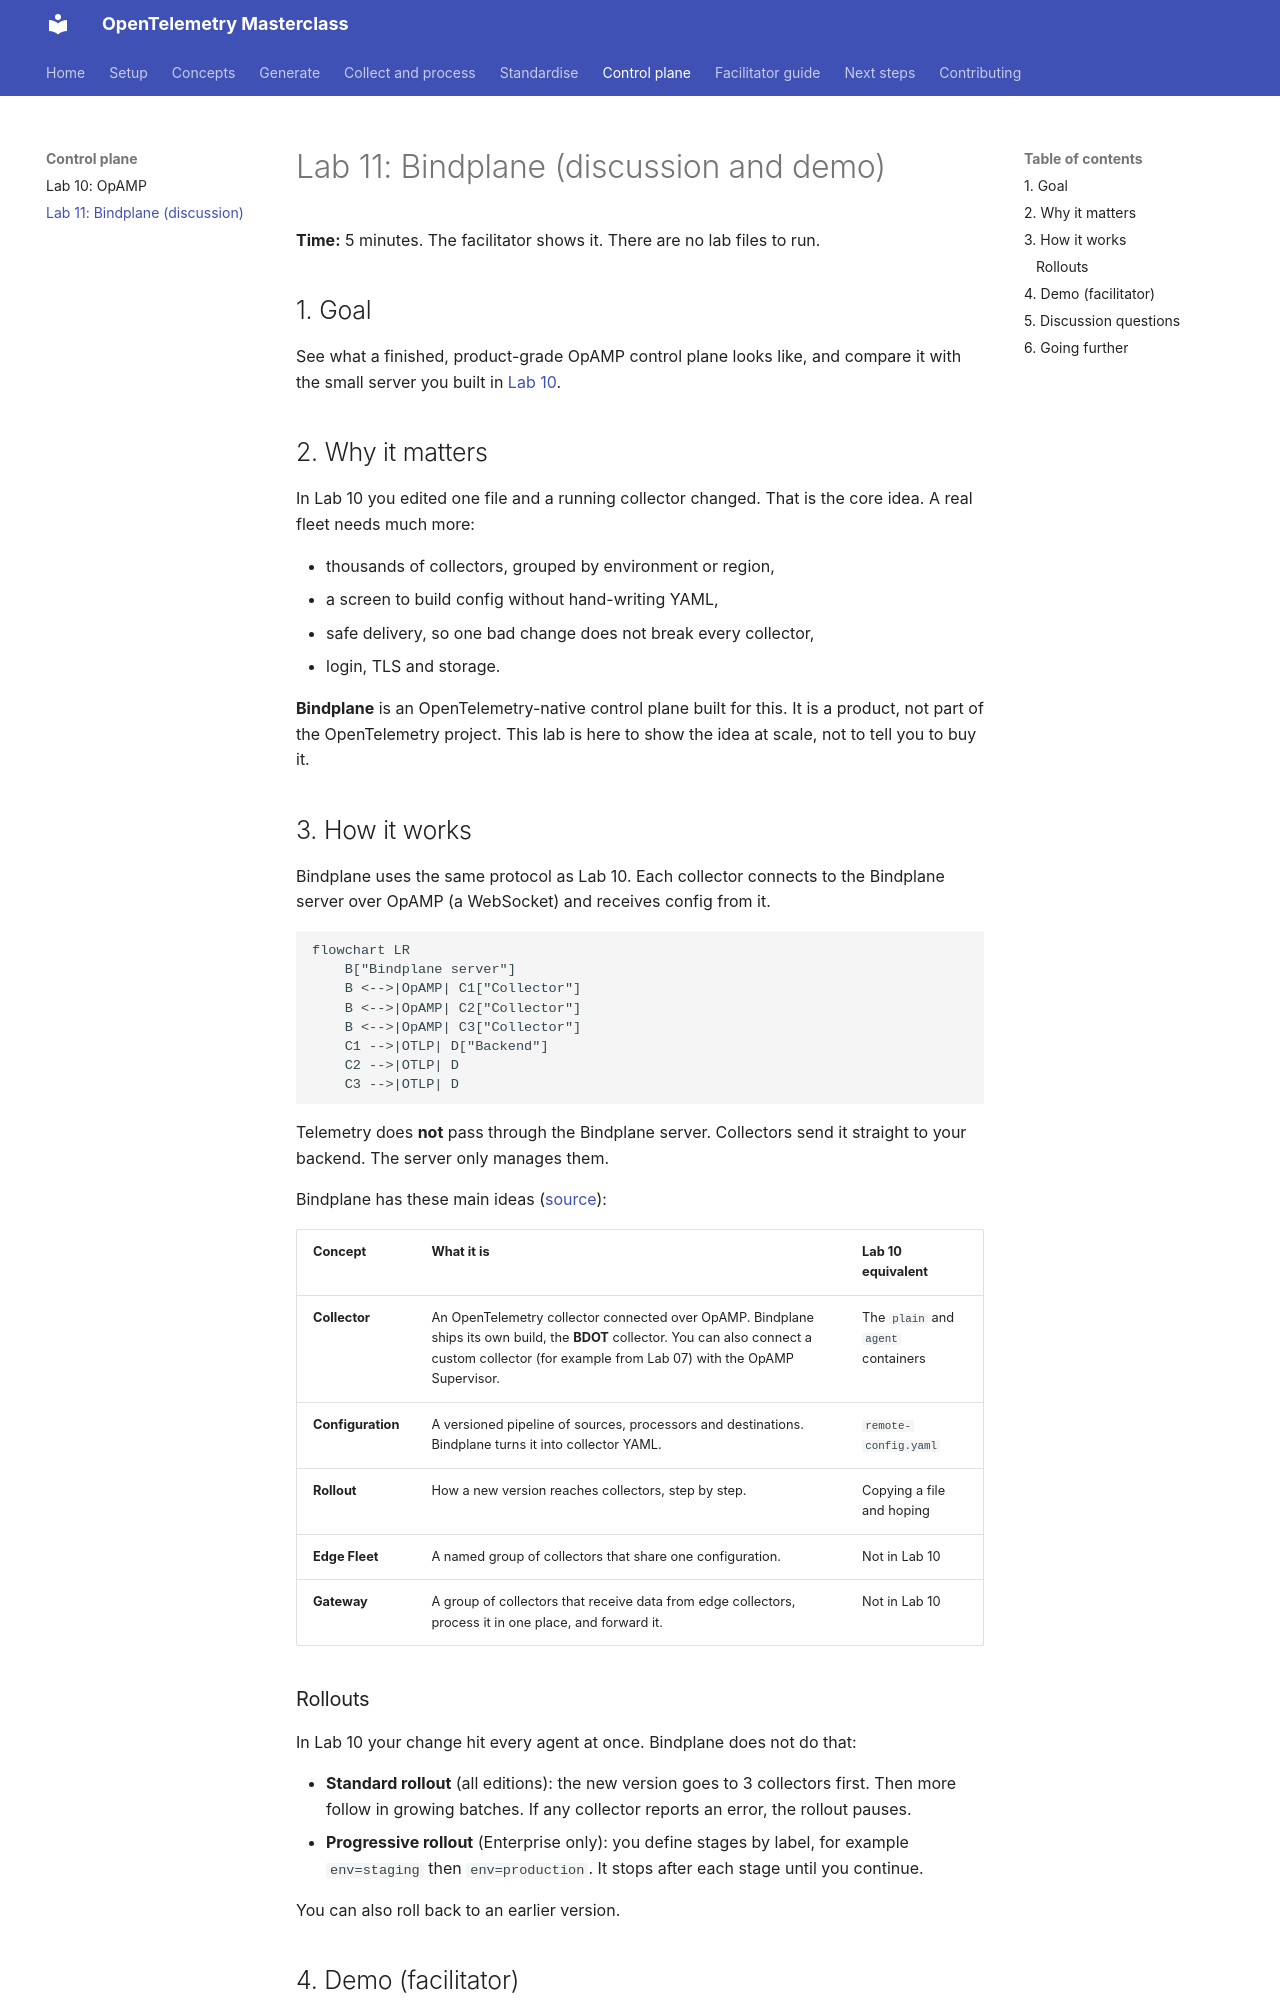

repository: agardnerIT/otel-masterclass · page: labs/11-bindplane/index.html · generator: mkdocs

# Lab 11: Bindplane (discussion and demo)

**Time:** 5 minutes. The facilitator shows it. There are no lab files to run.

## 1. Goal

See what a finished, product-grade OpAMP control plane looks like, and compare it with the small server you built in [Lab 10](10-opamp.md).

## 2. Why it matters

In Lab 10 you edited one file and a running collector changed. That is the core idea. A real fleet needs much more:

- thousands of collectors, grouped by environment or region,
- a screen to build config without hand-writing YAML,
- safe delivery, so one bad change does not break every collector,
- login, TLS and storage.

**Bindplane** is an OpenTelemetry-native control plane built for this. It is a product, not part of the OpenTelemetry project. This lab is here to show the idea at scale, not to tell you to buy it.

## 3. How it works

Bindplane uses the same protocol as Lab 10. Each collector connects to the Bindplane server over OpAMP (a WebSocket) and receives config from it.

```mermaid
flowchart LR
    B["Bindplane server"]
    B <-->|OpAMP| C1["Collector"]
    B <-->|OpAMP| C2["Collector"]
    B <-->|OpAMP| C3["Collector"]
    C1 -->|OTLP| D["Backend"]
    C2 -->|OTLP| D
    C3 -->|OTLP| D
```

Telemetry does **not** pass through the Bindplane server. Collectors send it straight to your backend. The server only manages them.

Bindplane has these main ideas ([source](https://docs.bindplane.com/)):

| Concept | What it is | Lab 10 equivalent |
|---|---|---|
| **Collector** | An OpenTelemetry collector connected over OpAMP. Bindplane ships its own build, the **BDOT** collector. You can also connect a custom collector (for example from Lab 07) with the OpAMP Supervisor. | The `plain` and `agent` containers |
| **Configuration** | A versioned pipeline of sources, processors and destinations. Bindplane turns it into collector YAML. | `remote-config.yaml` |
| **Rollout** | How a new version reaches collectors, step by step. | Copying a file and hoping |
| **Edge Fleet** | A named group of collectors that share one configuration. | Not in Lab 10 |
| **Gateway** | A group of collectors that receive data from edge collectors, process it in one place, and forward it. | Not in Lab 10 |

### Rollouts

In Lab 10 your change hit every agent at once. Bindplane does not do that:

- **Standard rollout** (all editions): the new version goes to 3 collectors first. Then more follow in growing batches. If any collector reports an error, the rollout pauses.
- **Progressive rollout** (Enterprise only): you define stages by label, for example `env=staging` then `env=production`. It stops after each stage until you continue.

You can also roll back to an earlier version.
